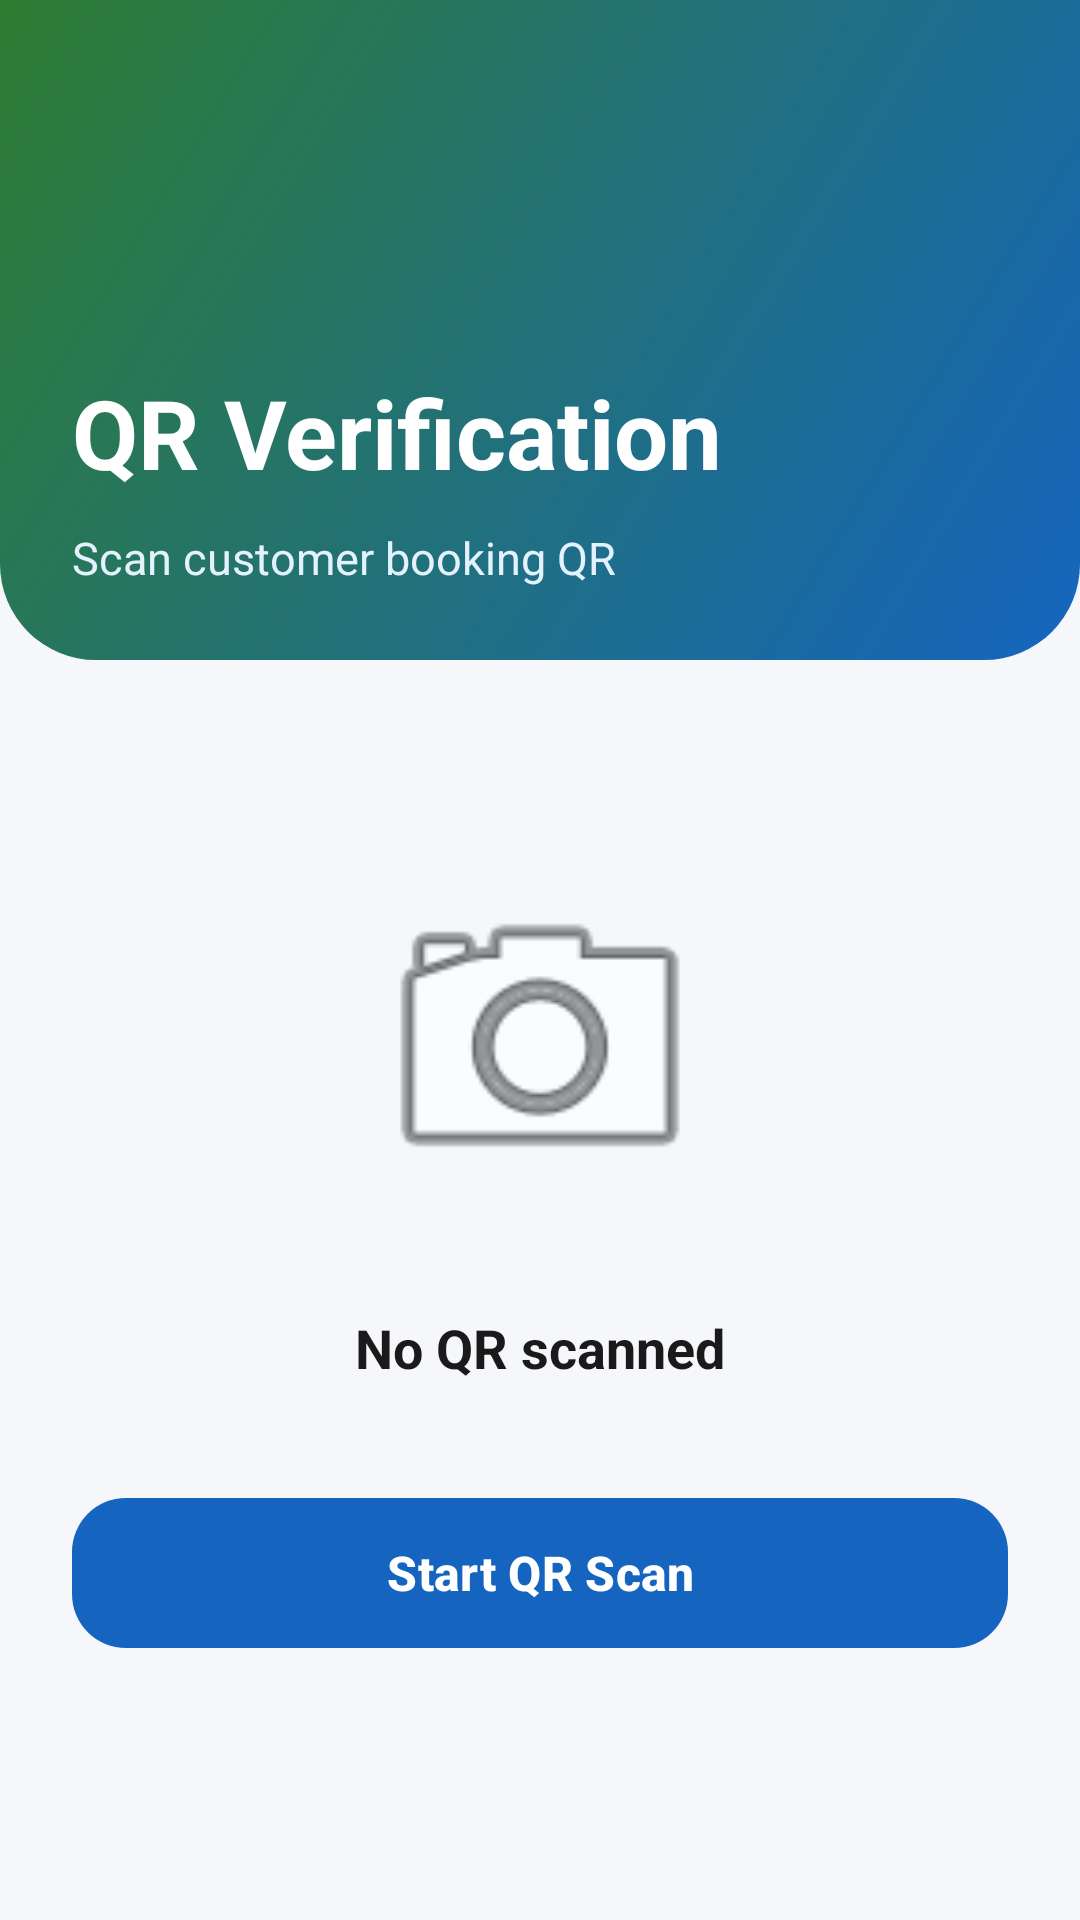

The Android layout XML behind this screen, and the referenced resources:
<!-- AndroidManifest.xml: application theme Theme.EV_grama_charge -->
<!-- res/layout/activity_host_qr_scanner.xml -->
<?xml version="1.0" encoding="utf-8"?>
<LinearLayout
    xmlns:android="http://schemas.android.com/apk/res/android"
    xmlns:app="http://schemas.android.com/apk/res-auto"
    android:layout_width="match_parent"
    android:layout_height="match_parent"
    android:orientation="vertical"
    android:background="@color/background">

    

    <LinearLayout
        android:layout_width="match_parent"
        android:layout_height="220dp"
        android:orientation="vertical"
        android:gravity="bottom"
        android:padding="24dp"
        android:background="@drawable/bg_home_header">

        <TextView
            android:layout_width="wrap_content"
            android:layout_height="wrap_content"
            android:text="QR Verification"
            android:textColor="@android:color/white"
            android:textSize="32sp"
            android:textStyle="bold"/>

        <TextView
            android:layout_width="wrap_content"
            android:layout_height="wrap_content"
            android:text="Scan customer booking QR"
            android:textColor="#E3F2FD"
            android:textSize="15sp"
            android:layout_marginTop="10dp"/>

    </LinearLayout>

    

    <LinearLayout
        android:layout_width="match_parent"
        android:layout_height="match_parent"
        android:layout_marginTop="-20dp"
        android:orientation="vertical"
        android:gravity="center"
        android:background="@drawable/bg_auth_card"
        android:padding="24dp">

        <ImageView
            android:layout_width="120dp"
            android:layout_height="120dp"
            android:src="@android:drawable/ic_menu_camera"/>

        <TextView
            android:id="@+id/tvScanResult"
            android:layout_width="wrap_content"
            android:layout_height="wrap_content"
            android:text="No QR scanned"
            android:textColor="@color/darkText"
            android:textSize="18sp"
            android:textStyle="bold"
            android:layout_marginTop="30dp"/>

        <com.google.android.material.button.MaterialButton
            android:id="@+id/btnScanQr"
            android:layout_width="match_parent"
            android:layout_height="58dp"
            android:text="Start QR Scan"
            android:textAllCaps="false"
            android:textStyle="bold"
            android:textSize="16sp"
            android:layout_marginTop="34dp"
            app:backgroundTint="@color/primaryBlue"
            app:cornerRadius="18dp"/>

    </LinearLayout>

</LinearLayout>
<!-- resources referenced by this layout -->
<resources>
  <color name="background">#F5F7FA</color>
  <color name="darkText">#1A1A1A</color>
  <color name="primaryBlue">#1565C0</color>
  <!-- drawable bg_home_header (drawable) -->
  <?xml version="1.0" encoding="utf-8"?>
  <shape xmlns:android="http://schemas.android.com/apk/res/android">
  
      <gradient
          android:angle="135"
          android:startColor="#1565C0"
          android:endColor="#2E7D32"/>
  
      <corners
          android:bottomLeftRadius="32dp"
          android:bottomRightRadius="32dp"/>
  
  </shape>
  <style name="Theme.EV_grama_charge" parent="Theme.Material3.DayNight.NoActionBar">
  
              <item name="colorPrimary">@color/primary</item>
              <item name="colorOnPrimary">@color/onPrimary</item>
  
              <item name="colorSecondary">@color/secondary</item>
              <item name="colorOnSecondary">@color/onSecondary</item>
  
              <item name="android:colorBackground">@color/background</item>
  
              <item name="android:statusBarColor">@color/primaryDark</item>
  
          </style>
  <color name="primary">#0A84FF</color>
  <color name="onPrimary">#FFFFFF</color>
  <color name="secondary">#00C853</color>
  <color name="onSecondary">#FFFFFF</color>
  <color name="primaryDark">#0060DF</color>
</resources>
